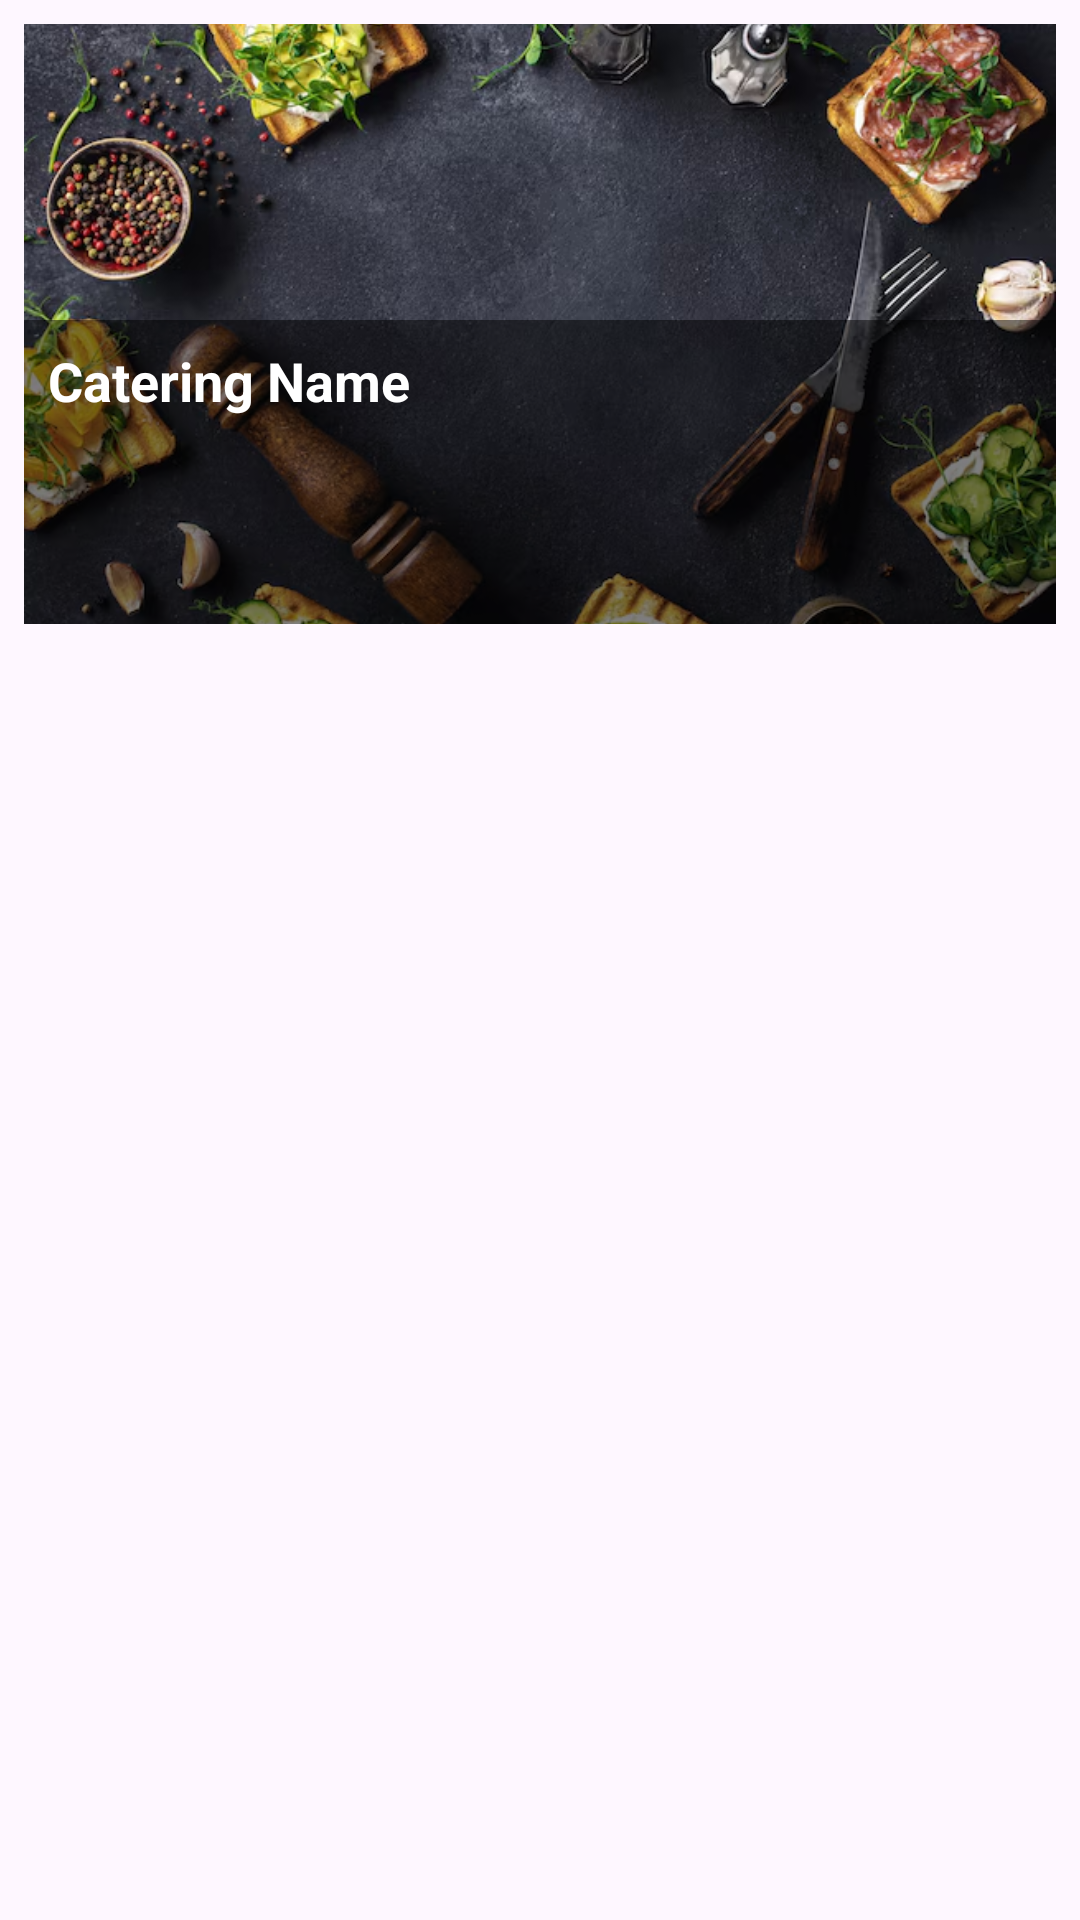

Produce the Android XML layout that renders to this screen, including the resource entries it uses.
<!-- AndroidManifest.xml: application theme Theme.BookMyCaterer -->
<!-- res/layout/user_home_list.xml -->
<?xml version="1.0" encoding="utf-8"?>

<RelativeLayout xmlns:android="http://schemas.android.com/apk/res/android"
    android:layout_width="match_parent"
    android:layout_height="wrap_content"
    android:padding="8dp">

    
    <ImageView
        android:id="@+id/ivCatererImage"
        android:layout_width="match_parent"
        android:layout_height="200dp"
        android:scaleType="centerCrop"
        android:src="@drawable/img_6" />

    
    <LinearLayout
        android:id="@+id/overlay"
        android:layout_width="match_parent"
        android:layout_height="wrap_content"
        android:layout_alignBottom="@id/ivCatererImage"
        android:background="#80000000"
        android:orientation="vertical"
        android:padding="8dp">

        
        <TextView
            android:id="@+id/tvCatererName"
            android:layout_width="match_parent"
            android:layout_height="wrap_content"
            android:text="Catering Name"
            android:textSize="18sp"
            android:textStyle="bold"
            android:textColor="@android:color/white"
            android:paddingBottom="4dp" />

        
        <RatingBar
            android:id="@+id/ratingBarCaterer"
            android:layout_width="wrap_content"
            android:layout_height="wrap_content"
            android:numStars="5"
            android:stepSize="0.5"
            android:rating="4.0"
            android:visibility="invisible"
            android:isIndicator="true"
            android:layout_gravity="start"
           />
    </LinearLayout>
</RelativeLayout>
<!-- resources referenced by this layout -->
<resources>
  <!-- drawable img_6: png bitmap (drawable, 527432 bytes) -->
  <style name="Theme.BookMyCaterer" parent="Base.Theme.BookMyCaterer" />
  <style name="Base.Theme.BookMyCaterer" parent="Theme.Material3.DayNight.NoActionBar">
          
          
      </style>
</resources>
